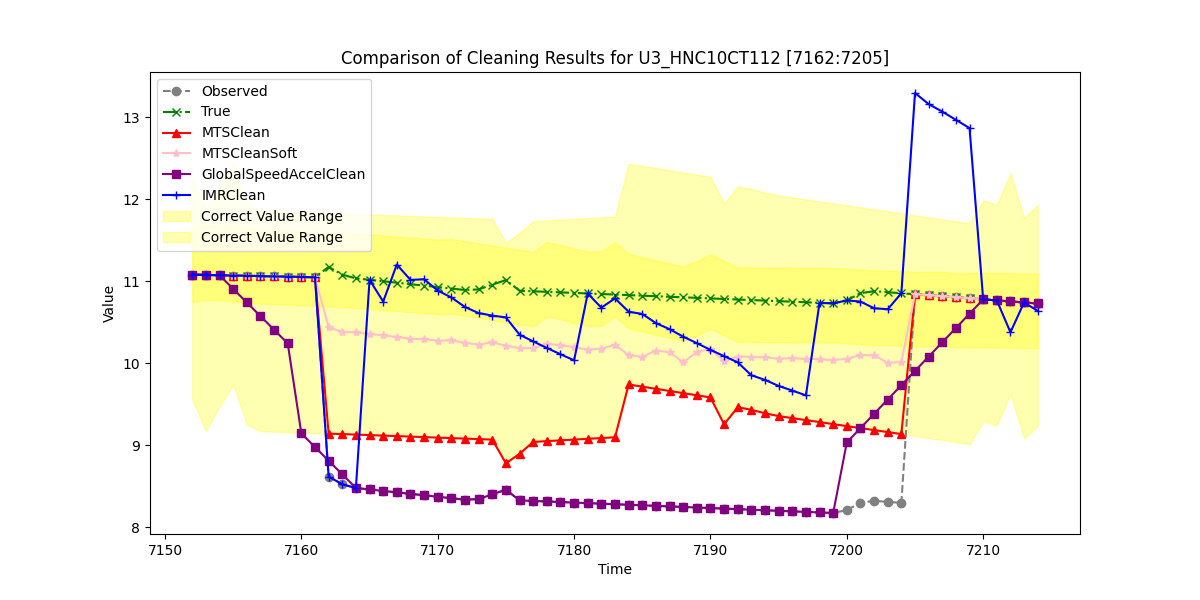

Values plotted in this chart, from the file beside it:
, Observed, True, MTSClean, MTSCleanSoft, GlobalSpeedAccelClean, IMRClean
7152, 11.08, 11.08, 11.08, 11.08, 11.08, 11.08
7153, 11.08, 11.08, 11.08, 11.08, 11.08, 11.08
7154, 11.07, 11.07, 11.07, 11.07, 11.07, 11.07
7155, 11.07, 11.07, 11.07, 11.07, 10.91, 11.07
7156, 11.07, 11.07, 11.07, 11.07, 10.74, 11.07
7157, 11.06, 11.06, 11.06, 11.06, 10.57, 11.06
7158, 11.06, 11.06, 11.06, 11.06, 10.41, 11.06
7159, 11.06, 11.06, 11.06, 11.06, 10.24, 11.06
7160, 11.05, 11.05, 11.05, 11.05, 9.142, 11.05
7161, 11.05, 11.05, 11.05, 11.05, 8.976, 11.05
7162, 8.616, 11.17, 9.141, 10.44, 8.81, 8.616
7163, 8.522, 11.08, 9.135, 10.38, 8.643, 8.522
7164, 8.477, 11.04, 9.129, 10.38, 8.477, 8.477
7165, 8.459, 11.02, 9.123, 10.36, 8.459, 11.02
7166, 8.441, 11, 9.116, 10.34, 8.441, 10.75
7167, 8.423, 10.98, 9.11, 10.32, 8.423, 11.2
7168, 8.405, 10.96, 9.104, 10.3, 8.405, 11.02
7169, 8.388, 10.95, 9.098, 10.3, 8.388, 11.02
7170, 8.37, 10.93, 9.092, 10.27, 8.37, 10.89
7171, 8.352, 10.91, 9.086, 10.28, 8.352, 10.8
7172, 8.334, 10.89, 9.08, 10.25, 8.334, 10.69
7173, 8.342, 10.9, 9.073, 10.23, 8.342, 10.61
7174, 8.399, 10.96, 9.067, 10.25, 8.399, 10.58
7175, 8.456, 11.02, 8.778, 10.21, 8.456, 10.56
7176, 8.326, 10.88, 8.893, 10.18, 8.326, 10.35
7177, 8.319, 10.88, 9.039, 10.19, 8.319, 10.27
7178, 8.312, 10.87, 9.049, 10.24, 8.312, 10.19
7179, 8.306, 10.86, 9.058, 10.22, 8.306, 10.11
7180, 8.299, 10.86, 9.068, 10.2, 8.299, 10.04
7181, 8.292, 10.85, 9.077, 10.17, 8.292, 10.85
7182, 8.285, 10.84, 9.086, 10.18, 8.285, 10.68
7183, 8.279, 10.84, 9.096, 10.23, 8.279, 10.79
7184, 8.272, 10.83, 9.74, 10.1, 8.272, 10.63
7185, 8.265, 10.82, 9.714, 10.08, 8.265, 10.6
7186, 8.259, 10.82, 9.687, 10.15, 8.259, 10.49
7187, 8.252, 10.81, 9.661, 10.13, 8.252, 10.42
7188, 8.245, 10.8, 9.635, 10.01, 8.245, 10.32
7189, 8.239, 10.8, 9.608, 10.14, 8.239, 10.24
7190, 8.232, 10.79, 9.582, 10.17, 8.232, 10.16
7191, 8.225, 10.78, 9.254, 10.02, 8.225, 10.09
7192, 8.218, 10.78, 9.463, 10.08, 8.218, 10.01
7193, 8.212, 10.77, 9.431, 10.08, 8.212, 9.852
7194, 8.205, 10.76, 9.389, 10.07, 8.205, 9.797
7195, 8.198, 10.76, 9.354, 10.05, 8.198, 9.722
7196, 8.192, 10.75, 9.33, 10.06, 8.192, 9.666
7197, 8.185, 10.74, 9.306, 10.05, 8.185, 9.608
7198, 8.178, 10.74, 9.281, 10.05, 8.178, 10.74
7199, 8.171, 10.73, 9.257, 10.04, 8.171, 10.73
7200, 8.207, 10.77, 9.232, 10.05, 9.033, 10.77
7201, 8.296, 10.86, 9.208, 10.1, 9.207, 10.75
7202, 8.32, 10.88, 9.184, 10.1, 9.382, 10.67
7203, 8.307, 10.87, 9.159, 10, 9.557, 10.66
7204, 8.295, 10.85, 9.135, 10.01, 9.731, 10.85
7205, 10.84, 10.84, 10.84, 10.84, 9.906, 13.3
7206, 10.83, 10.83, 10.83, 10.83, 10.08, 13.16
7207, 10.82, 10.82, 10.82, 10.82, 10.26, 13.07
7208, 10.8, 10.8, 10.8, 10.8, 10.43, 12.97
7209, 10.79, 10.79, 10.79, 10.79, 10.6, 12.87
7210, 10.78, 10.78, 10.78, 10.78, 10.78, 10.78
7211, 10.77, 10.77, 10.77, 10.77, 10.77, 10.77
... 3 more rows
